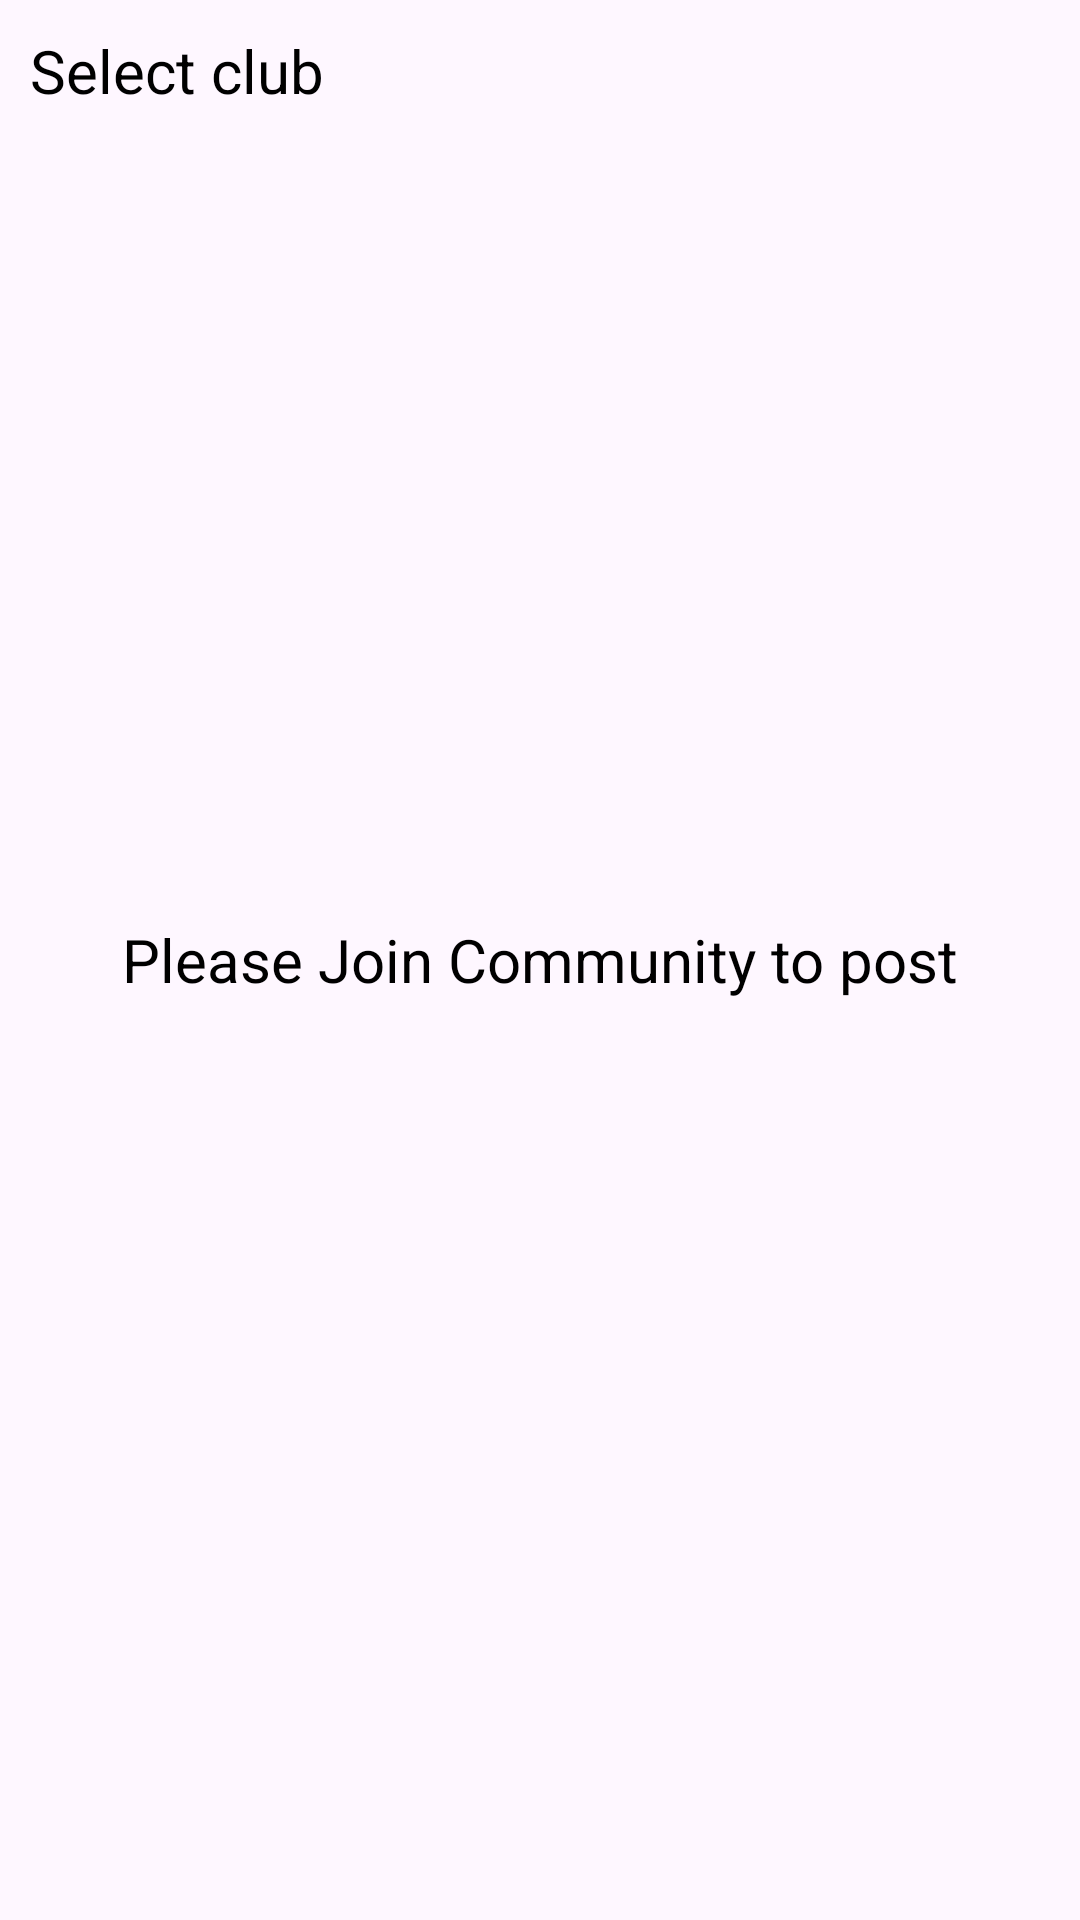

Here is an Android app screen rendered from its layout file. Give the layout XML and the strings, colors and styles it references.
<!-- AndroidManifest.xml: application theme Theme.CollegeNetwork -->
<!-- res/layout/activity_select_club.xml -->
<?xml version="1.0" encoding="utf-8"?>
<androidx.constraintlayout.widget.ConstraintLayout xmlns:android="http://schemas.android.com/apk/res/android"
    xmlns:app="http://schemas.android.com/apk/res-auto"
    xmlns:tools="http://schemas.android.com/tools"
    android:layout_width="match_parent"
    android:layout_height="match_parent"
    tools:context=".ui.postUpload.SelectClubActivity">

    <TextView
        android:id="@+id/textView11"
        android:layout_width="wrap_content"
        android:layout_height="wrap_content"
        android:text="Select club"
        android:textSize="20sp"
        android:layout_margin="10dp"
        android:textColor="@color/black"
        app:layout_constraintStart_toStartOf="parent"
        app:layout_constraintTop_toTopOf="parent" />

    <TextView
        android:id="@+id/select_club"
        android:layout_width="match_parent"
        android:layout_height="match_parent"
        android:gravity="center"
        android:text="Please Join Community to post"
        android:textColor="@color/black"
        android:textSize="20sp"
        app:layout_constraintEnd_toEndOf="parent"
        app:layout_constraintStart_toStartOf="parent"
        app:layout_constraintTop_toTopOf="parent" />
    <androidx.recyclerview.widget.RecyclerView
        android:id="@+id/select_rv"
        android:layout_width="match_parent"
        android:layout_height="0dp"
        tools:listitem="@layout/my_community_card"
        app:layout_constraintBottom_toBottomOf="parent"
        app:layout_constraintEnd_toEndOf="parent"
        app:layout_constraintStart_toStartOf="parent"
        app:layout_constraintTop_toBottomOf="@+id/textView11" />
</androidx.constraintlayout.widget.ConstraintLayout>
<!-- res/layout/my_community_card.xml (included above) -->
<?xml version="1.0" encoding="utf-8"?>
<androidx.cardview.widget.CardView xmlns:android="http://schemas.android.com/apk/res/android"
    xmlns:app="http://schemas.android.com/apk/res-auto"
    android:layout_width="match_parent"
    android:layout_height="wrap_content"
    android:layout_marginTop="16dp"
    android:layout_marginHorizontal="16dp"
    app:cardCornerRadius="12dp"
    app:cardElevation="4dp"
    app:cardBackgroundColor="@color/white">

    <LinearLayout
        android:layout_width="match_parent"
        android:layout_height="wrap_content"
        android:orientation="vertical">

        <LinearLayout
            android:layout_width="match_parent"
            android:layout_height="wrap_content"
            android:orientation="horizontal"
            android:gravity="center_vertical"
            android:padding="16dp">

            <ImageView
                android:id="@+id/iv_community_icon"
                android:layout_width="40dp"
                android:layout_height="40dp"
                android:src="@drawable/logo" />

            <TextView
                android:id="@+id/tv_community_name"
                android:layout_width="0dp"
                android:layout_height="wrap_content"
                android:layout_weight="1"
                android:text="r/SampleCommunity"
                android:textSize="16sp"
                android:textStyle="bold"
                android:layout_marginStart="12dp" />



        </LinearLayout>

        <View
            android:layout_width="match_parent"
            android:layout_height="1dp"
            android:background="@color/gray_200" />

        <LinearLayout
            android:layout_width="match_parent"
            android:layout_height="wrap_content"
            android:orientation="horizontal"
            android:gravity="center_vertical"
            android:padding="16dp">

            <TextView
                android:id="@+id/tv_community_members"
                android:layout_width="0dp"
                android:layout_height="wrap_content"
                android:layout_weight="1"
                android:text="1.2M Members"
                android:textSize="14sp" />

        </LinearLayout>

    </LinearLayout>

</androidx.cardview.widget.CardView>
<!-- resources referenced by this layout -->
<resources>
  <color name="black">#FF000000</color>
  <color name="gray_200">#EEEEEE</color>
  <color name="white">#FFFFFFFF</color>
  <!-- drawable logo: png bitmap (drawable, 593616 bytes) -->
  <style name="Theme.CollegeNetwork" parent="Base.Theme.CollegeNetwork" />
  <style name="Base.Theme.CollegeNetwork" parent="Theme.Material3.DayNight.NoActionBar">
          
          
      </style>
</resources>
